Run: headless pygame with SDL's dummy video driver; simulated clock (each Clock.tick advances the game by its frame time, no real sleeping); random seed 0; keys injected as events and as key.get_pressed() state; mouse plan: one left click at the window centre at the start of phase 2, then a move to the lower-right quarter at the start of phase 3.
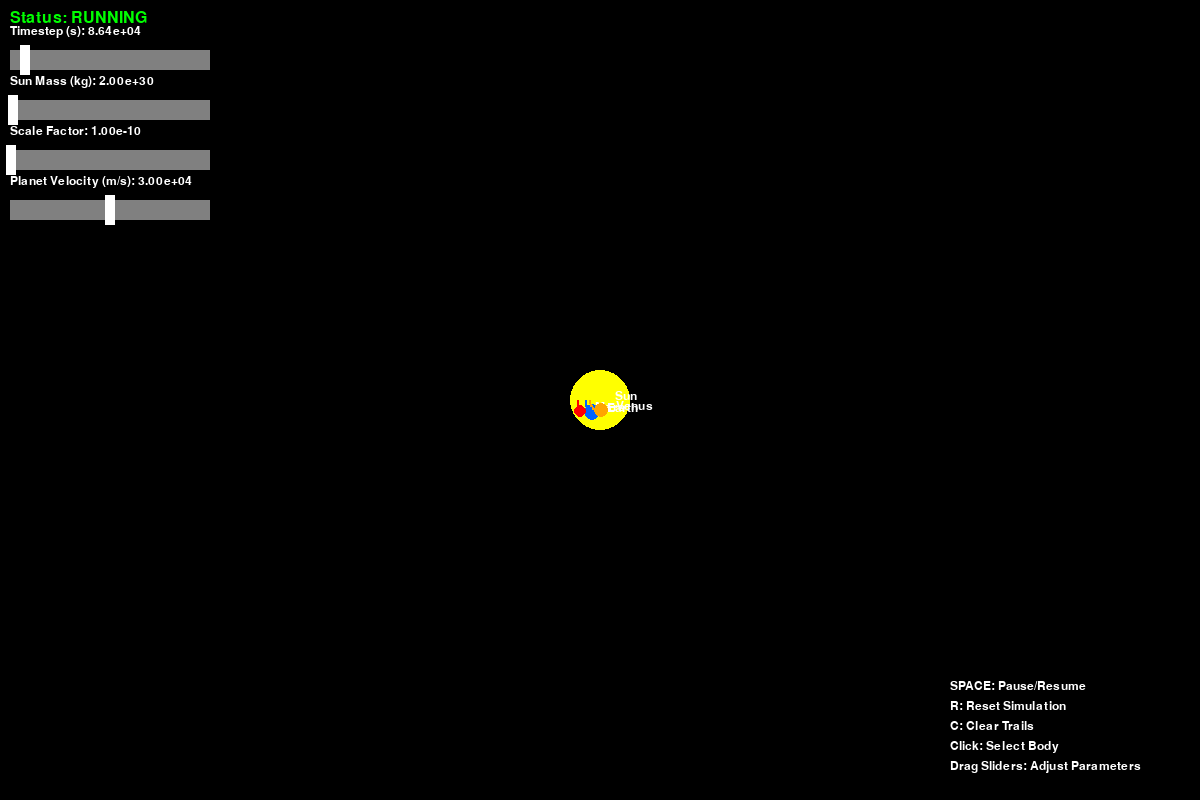
Frame 1 of 4 · flips 1–60 · no input
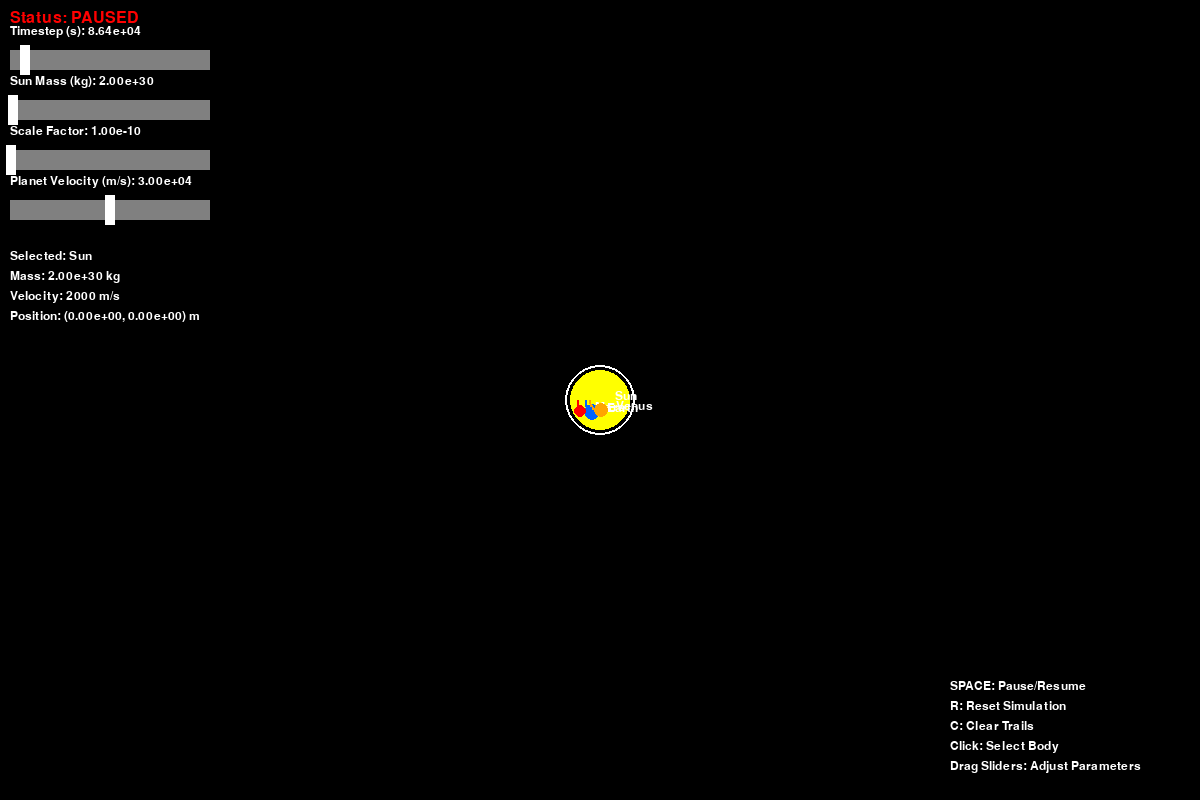
Frame 2 of 4 · flips 61–180 · clicked the window centre · tapped SPACE, RETURN · held RIGHT (→), D
Frame 3 of 4 · flips 181–300 · moved the mouse to the lower-right quarter · held DOWN (↓), S · screen unchanged from frame 2, image omitted
Frame 4 of 4 · flips 301–420 · held LEFT (←), A, UP (↑), W · screen unchanged from frame 3, image omitted

The pygame program that drew these frames:

import pygame
import math
import sys

# Initialize Pygame
pygame.init()

# Constants
WIDTH, HEIGHT = 1200, 800
G = 6.67428e-11  # Gravitational constant (scaled for simulation)
SCALE = 1e-10    # Scale factor for display
TIMESTEP = 86400  # 1 day in seconds (can be adjusted)

# Colors
BLACK = (0, 0, 0)
WHITE = (255, 255, 255)
YELLOW = (255, 255, 0)
BLUE = (0, 100, 255)
RED = (255, 0, 0)
GREEN = (0, 255, 0)
GRAY = (128, 128, 128)
ORANGE = (255, 165, 0)

class Slider:
    """A simple slider UI component for adjusting parameters"""
    def __init__(self, x, y, w, h, min_val, max_val, initial_val, label):
        self.rect = pygame.Rect(x, y, w, h)
        self.min_val = min_val
        self.max_val = max_val
        self.val = initial_val
        self.label = label
        self.dragging = False
        self.button_rect = pygame.Rect(x + int((initial_val - min_val) / (max_val - min_val) * w) - 5, y - 5, 10, h + 10)

    def handle_event(self, event):
        if event.type == pygame.MOUSEBUTTONDOWN:
            if self.button_rect.collidepoint(event.pos):
                self.dragging = True
        elif event.type == pygame.MOUSEBUTTONUP:
            self.dragging = False
        elif event.type == pygame.MOUSEMOTION:
            if self.dragging:
                rel_x = event.pos[0] - self.rect.x
                rel_x = max(0, min(rel_x, self.rect.width))
                self.val = self.min_val + (rel_x / self.rect.width) * (self.max_val - self.min_val)
                self.button_rect.centerx = self.rect.x + rel_x

    def draw(self, screen, font):
        # Draw slider track
        pygame.draw.rect(screen, GRAY, self.rect)
        # Draw slider button
        pygame.draw.rect(screen, WHITE, self.button_rect)
        # Draw label and value
        text = font.render(f"{self.label}: {self.val:.2e}", True, WHITE)
        screen.blit(text, (self.rect.x, self.rect.y - 25))

class Body:
    """Class representing a celestial body with mass, position, velocity"""
    def __init__(self, x, y, radius, color, mass, name="Body"):
        self.x = x
        self.y = y
        self.radius = radius
        self.color = color
        self.mass = mass
        self.name = name

        self.orbit_trail = []
        self.is_sun = False

        self.vx = 0  # velocity in x direction
        self.vy = 0  # velocity in y direction

    def draw(self, screen, font):
        # Convert real coordinates to screen coordinates
        screen_x = int(self.x * SCALE + WIDTH // 2)
        screen_y = int(self.y * SCALE + HEIGHT // 2)

        # Draw orbit trail
        if len(self.orbit_trail) > 2:
            trail_points = []
            for point in self.orbit_trail[-500:]:  # Limit trail length
                trail_x = int(point[0] * SCALE + WIDTH // 2)
                trail_y = int(point[1] * SCALE + HEIGHT // 2)
                if 0 <= trail_x < WIDTH and 0 <= trail_y < HEIGHT:
                    trail_points.append((trail_x, trail_y))
            if len(trail_points) > 1:
                pygame.draw.lines(screen, self.color, False, trail_points, 2)

        # Draw the body
        if 0 <= screen_x < WIDTH and 0 <= screen_y < HEIGHT:
            pygame.draw.circle(screen, self.color, (screen_x, screen_y), max(self.radius, 3))

            # Draw name label
            text = font.render(self.name, True, WHITE)
            screen.blit(text, (screen_x + 15, screen_y - 10))

    def gravitational_force(self, other):
        """Calculate gravitational force between this body and another"""
        dx = other.x - self.x
        dy = other.y - self.y
        distance = math.sqrt(dx**2 + dy**2)

        if distance == 0:
            return 0, 0

        # F = G * m1 * m2 / r^2
        force_magnitude = G * self.mass * other.mass / distance**2

        # Calculate force components
        fx = force_magnitude * dx / distance
        fy = force_magnitude * dy / distance

        return fx, fy

    def update_position(self, bodies, timestep):
        """Update position using Verlet integration"""
        if self.is_sun:
            return

        total_fx = 0
        total_fy = 0

        # Calculate net force from all other bodies
        for body in bodies:
            if body != self:
                fx, fy = self.gravitational_force(body)
                total_fx += fx
                total_fy += fy

        # Calculate acceleration: a = F/m
        ax = total_fx / self.mass
        ay = total_fy / self.mass

        # Update velocity: v = v + a*t
        self.vx += ax * timestep
        self.vy += ay * timestep

        # Update position: x = x + v*t
        self.x += self.vx * timestep
        self.y += self.vy * timestep

        # Add to orbit trail
        self.orbit_trail.append((self.x, self.y))

class OrbitSimulation:
    """Main simulation class"""
    def __init__(self):
        self.screen = pygame.display.set_mode((WIDTH, HEIGHT))
        pygame.display.set_caption("2D Orbital Mechanics Simulation")
        self.clock = pygame.time.Clock()
        self.font = pygame.font.Font(None, 24)
        self.small_font = pygame.font.Font(None, 18)

        self.running = True
        self.paused = False

        # Create bodies
        self.bodies = []
        self.setup_solar_system()

        # Create UI sliders
        self.sliders = [
            Slider(10, 50, 200, 20, 1e4, 1e6, TIMESTEP, "Timestep (s)"),
            Slider(10, 100, 200, 20, 1e28, 1e32, 2e30, "Sun Mass (kg)"),
            Slider(10, 150, 200, 20, 1e-12, 1e-8, SCALE, "Scale Factor"),
            Slider(10, 200, 200, 20, 10000, 50000, 30000, "Planet Velocity (m/s)")
        ]

        self.selected_body = None

    def setup_solar_system(self):
        """Create initial solar system setup"""
        # Sun
        sun = Body(0, 0, 30, YELLOW, 1.989e30, "Sun")
        sun.is_sun = True
        sun.vy = 2000
        self.bodies.append(sun)

        # Earth
        earth = Body(-1.496e11, 0, 8, BLUE, 5.972e24, "Earth")
        earth.vy = 29780  # orbital velocity
        self.bodies.append(earth)

        # Mars
        mars = Body(-2.279e11, 0, 6, RED, 6.39e23, "Mars")
        mars.vy = 24070
        self.bodies.append(mars)

        # Venus
        venus = Body(-1.082e11, 0, 7, ORANGE, 4.867e24, "Venus")
        venus.vy = 35020
        self.bodies.append(venus)

    def handle_events(self):
        """Handle user input events"""
        for event in pygame.event.get():
            if event.type == pygame.QUIT:
                self.running = False
            elif event.type == pygame.KEYDOWN:
                if event.key == pygame.K_SPACE:
                    self.paused = not self.paused
                elif event.key == pygame.K_r:
                    self.reset_simulation()
                elif event.key == pygame.K_c:
                    self.clear_trails()
            elif event.type == pygame.MOUSEBUTTONDOWN:
                if event.button == 1:  # Left click
                    self.handle_mouse_click(event.pos)

            # Handle slider events
            for slider in self.sliders:
                slider.handle_event(event)

    def handle_mouse_click(self, pos):
        """Handle mouse clicks on bodies"""
        for body in self.bodies:
            screen_x = int(body.x * SCALE + WIDTH // 2)
            screen_y = int(body.y * SCALE + HEIGHT // 2)

            distance = math.sqrt((pos[0] - screen_x)**2 + (pos[1] - screen_y)**2)
            if distance <= max(body.radius, 10):
                self.selected_body = body
                break
        else:
            self.selected_body = None

    def update_simulation(self):
        """Update the physics simulation"""
        if self.paused:
            return

        # Update parameters from sliders
        global TIMESTEP, SCALE
        TIMESTEP = self.sliders[0].val
        sun_mass = self.sliders[1].val
        SCALE = self.sliders[2].val
        planet_velocity = self.sliders[3].val

        # Update sun mass
        for body in self.bodies:
            if body.is_sun:
                body.mass = sun_mass
                break

        # Update body positions
        for body in self.bodies:
            body.update_position(self.bodies, TIMESTEP)

    def draw(self):
        """Draw everything on screen"""
        self.screen.fill(BLACK)

        # Draw bodies
        for body in self.bodies:
            body.draw(self.screen, self.small_font)

        # Highlight selected body
        if self.selected_body:
            screen_x = int(self.selected_body.x * SCALE + WIDTH // 2)
            screen_y = int(self.selected_body.y * SCALE + HEIGHT // 2)
            pygame.draw.circle(self.screen, WHITE, (screen_x, screen_y), 
                             max(self.selected_body.radius, 10) + 5, 2)

        # Draw UI
        self.draw_ui()

        pygame.display.flip()

    def draw_ui(self):
        """Draw user interface elements"""
        # Draw sliders
        for slider in self.sliders:
            slider.draw(self.screen, self.small_font)

        # Draw instructions
        instructions = [
            "SPACE: Pause/Resume",
            "R: Reset Simulation", 
            "C: Clear Trails",
            "Click: Select Body",
            "Drag Sliders: Adjust Parameters"
        ]

        y_offset = HEIGHT - 120
        for instruction in instructions:
            text = self.small_font.render(instruction, True, WHITE)
            self.screen.blit(text, (WIDTH - 250, y_offset))
            y_offset += 20

        # Draw status
        status = "PAUSED" if self.paused else "RUNNING"
        status_text = self.font.render(f"Status: {status}", True, GREEN if not self.paused else RED)
        self.screen.blit(status_text, (10, 10))

        # Draw selected body info
        if self.selected_body:
            info = [
                f"Selected: {self.selected_body.name}",
                f"Mass: {self.selected_body.mass:.2e} kg",
                f"Velocity: {math.sqrt(self.selected_body.vx**2 + self.selected_body.vy**2):.0f} m/s",
                f"Position: ({self.selected_body.x:.2e}, {self.selected_body.y:.2e}) m"
            ]

            y_offset = 250
            for info_line in info:
                text = self.small_font.render(info_line, True, WHITE)
                self.screen.blit(text, (10, y_offset))
                y_offset += 20

    def reset_simulation(self):
        """Reset simulation to initial state"""
        self.bodies.clear()
        self.setup_solar_system()
        self.selected_body = None

    def clear_trails(self):
        """Clear orbit trails"""
        for body in self.bodies:
            body.orbit_trail.clear()

    def run(self):
        """Main simulation loop"""
        while self.running:
            self.handle_events()
            self.update_simulation()
            self.draw()
            self.clock.tick(60)  # 60 FPS

        pygame.quit()
        sys.exit()

# Run the simulation
if __name__ == "__main__":
    sim = OrbitSimulation()
    sim.run()
